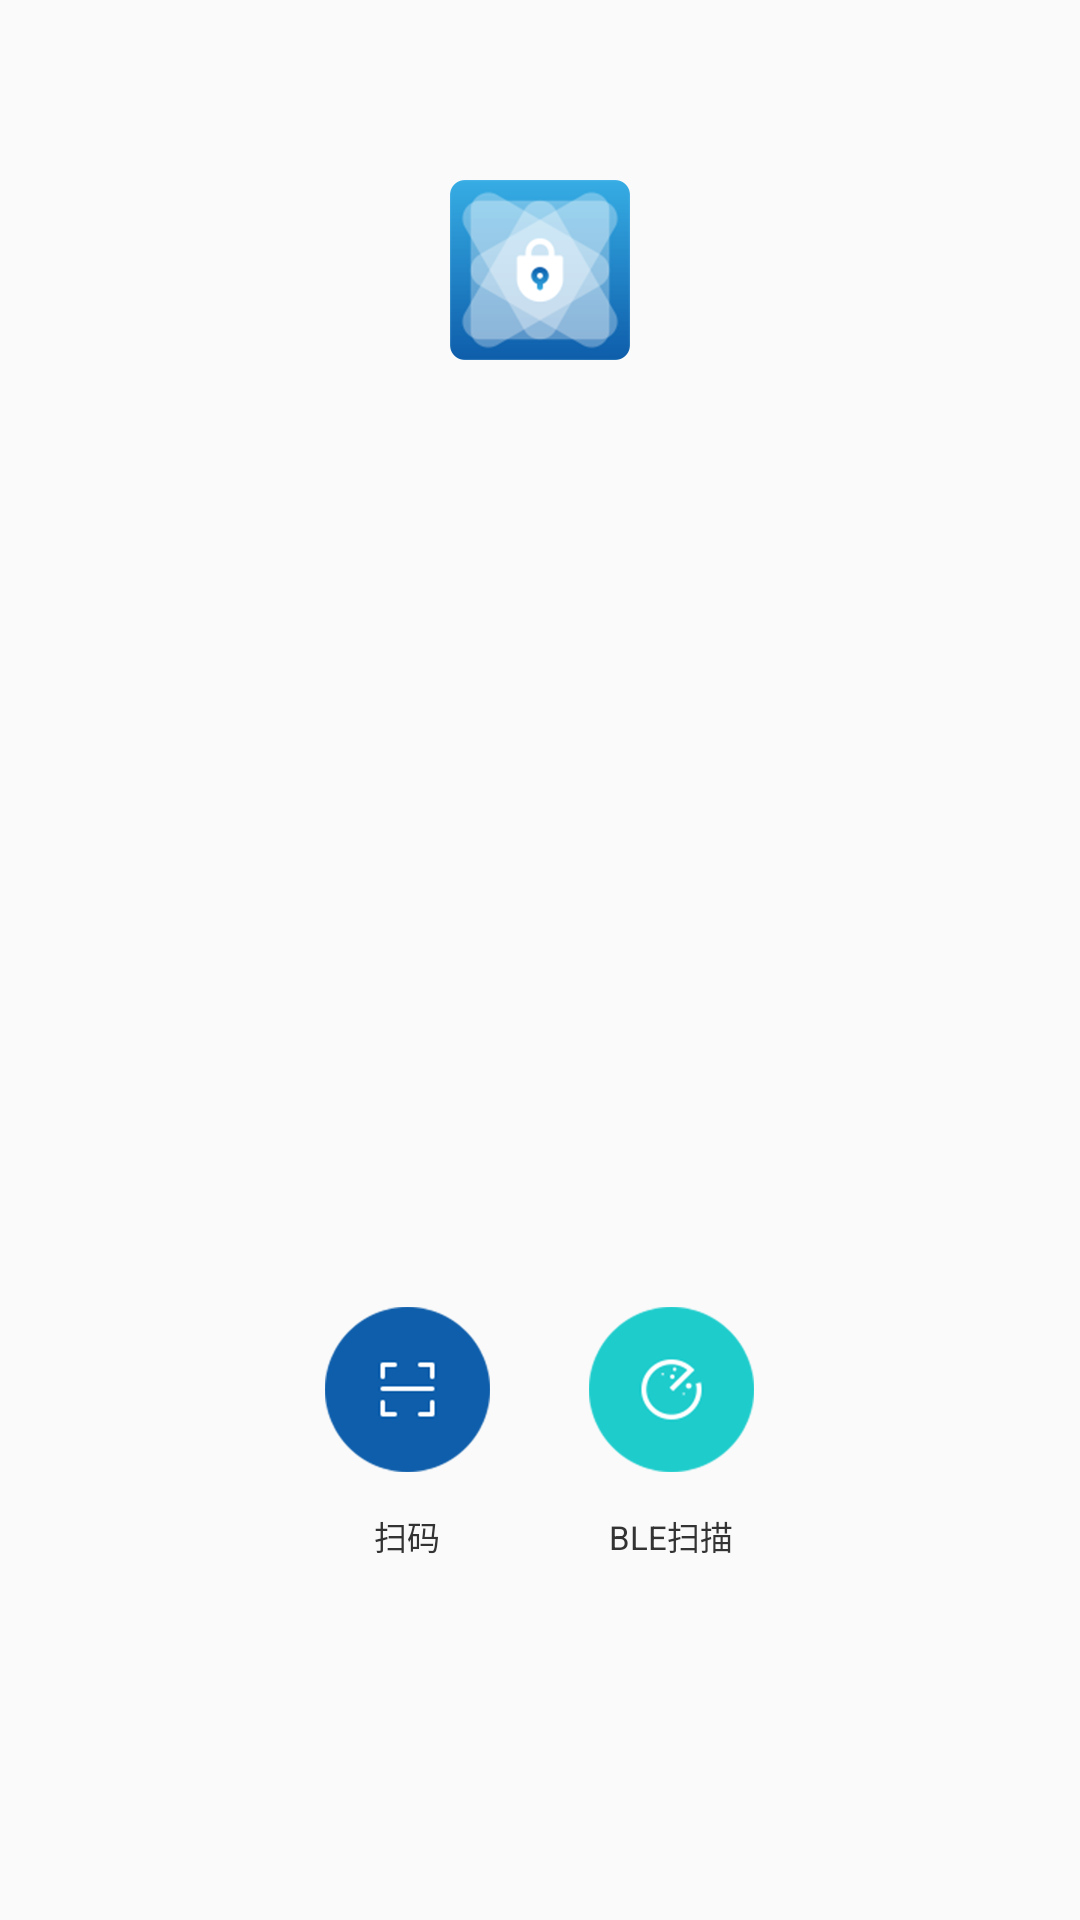

Here is an Android app screen rendered from its layout file. Give the layout XML and the strings, colors and styles it references.
<!-- AndroidManifest.xml: application theme AppTheme -->
<!-- res/layout/fragment_home_page.xml -->
<?xml version="1.0" encoding="utf-8"?>
<RelativeLayout xmlns:android="http://schemas.android.com/apk/res/android"
    xmlns:app="http://schemas.android.com/apk/res-auto"
    android:layout_width="match_parent"
    android:layout_height="match_parent">

    <ImageView
        android:layout_width="60dp"
        android:layout_height="60dp"
        android:layout_centerHorizontal="true"
        android:layout_gravity="center"
        android:layout_marginTop="60dp"
        android:src="@drawable/index_icon" />

    <LinearLayout
        android:layout_width="wrap_content"
        android:layout_height="wrap_content"
        android:layout_alignParentBottom="true"
        android:layout_centerHorizontal="true"
        android:layout_marginBottom="120dp"
        android:orientation="horizontal">

        <LinearLayout
            android:id="@+id/scan_code_ly"
            android:layout_width="wrap_content"
            android:layout_height="wrap_content"
            android:gravity="center"
            android:orientation="vertical">

            <ImageView
                android:layout_width="wrap_content"
                android:layout_height="wrap_content"
                android:src="@drawable/scan_normal_btn" />

            <TextView
                android:layout_width="wrap_content"
                android:layout_height="wrap_content"
                android:layout_marginTop="13dp"
                android:text="扫码"
                android:textColor="@color/text_black"
                android:textSize="11sp" />
        </LinearLayout>

        <LinearLayout
            android:id="@+id/ble_scan_ly"
            android:layout_width="wrap_content"
            android:layout_height="wrap_content"
            android:layout_marginStart="33dp"
            android:gravity="center"
            android:orientation="vertical">

            <ImageView
                android:layout_width="wrap_content"
                android:layout_height="wrap_content"
                android:src="@drawable/ble_scan_noramal_btn" />

            <TextView
                android:layout_width="wrap_content"
                android:layout_height="wrap_content"
                android:layout_marginTop="13dp"
                android:text="BLE扫描"
                android:textColor="@color/text_black"
                android:textSize="11sp" />
        </LinearLayout>
    </LinearLayout>

    <android.support.v7.widget.CardView
        android:id="@+id/pending_cv"
        android:layout_width="match_parent"
        android:layout_height="wrap_content"
        android:layout_alignParentBottom="true"
        android:layout_marginStart="9dp"
        android:layout_marginEnd="9dp"
        android:foreground="?android:attr/selectableItemBackground"
        android:visibility="gone"
        app:cardBackgroundColor="@color/white"
        app:cardCornerRadius="0dp"
        app:cardElevation="1dp">

        <LinearLayout
            android:layout_width="match_parent"
            android:layout_height="wrap_content"
            android:orientation="vertical"
            android:padding="5dp">

            <LinearLayout
                android:layout_width="match_parent"
                android:layout_height="wrap_content"
                android:gravity="center"
                android:orientation="horizontal">

                <ImageView
                    android:layout_width="15dp"
                    android:layout_height="15dp"
                    android:src="@drawable/order_normal_icon" />

                <TextView
                    android:id="@+id/pending_tv"
                    android:layout_width="match_parent"
                    android:layout_height="wrap_content"
                    android:layout_marginStart="10dp"
                    android:textColor="#999999"
                    android:textSize="13sp" />
            </LinearLayout>

            <TextView
                android:id="@+id/ticket_number_tv"
                android:layout_width="match_parent"
                android:layout_height="wrap_content"
                android:layout_marginTop="30dp"
                android:gravity="center"
                android:textColor="@color/text_black"
                android:textSize="15sp"
                android:textStyle="bold" />
        </LinearLayout>
    </android.support.v7.widget.CardView>
</RelativeLayout>
<!-- resources referenced by this layout -->
<resources>
  <color name="text_black">#333333</color>
  <color name="white">#ffffff</color>
  <!-- drawable ble_scan_noramal_btn: png bitmap (drawable-xhdpi, 3251 bytes) -->
  <!-- drawable index_icon: png bitmap (drawable-xhdpi, 7291 bytes) -->
  <!-- drawable order_normal_icon: png bitmap (drawable-xhdpi, 1709 bytes) -->
  <!-- drawable scan_normal_btn: png bitmap (drawable-xhdpi, 2011 bytes) -->
  <style name="AppTheme" parent="Theme.AppCompat.Light.NoActionBar">
          
          <item name="colorPrimary">@color/colorPrimary</item>
          <item name="colorPrimaryDark">@color/colorPrimaryDark</item>
          <item name="colorAccent">@color/colorAccent</item>
      </style>
  <color name="colorPrimary">#008577</color>
  <color name="colorPrimaryDark">#00574B</color>
  <color name="colorAccent">#D81B60</color>
</resources>
